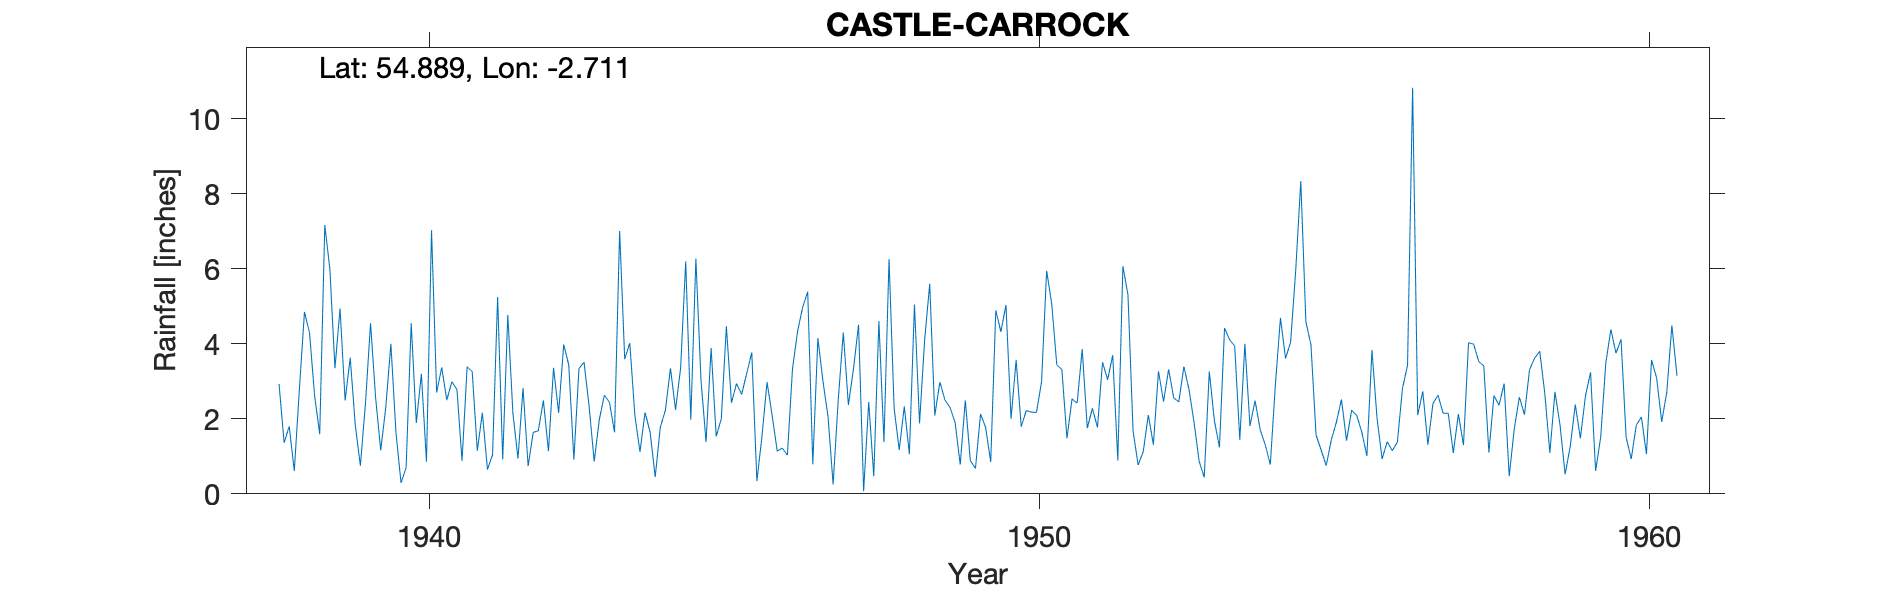

The table this chart was drawn from, first rows:
CASTLE CARROCK, , , , , , , , , , , , , , , , , , , , , , , 
Grid ref, NY545551, Long, -2.711, Lat, 54.89, Elevation, 480, ft, , , , , , , , , , , , , , , 
Station no, 3618/4, , , , , , , , , , , , , , , , , , , , , , 
, 1931, 1932, 1933, 1934, 1935, 1936, 1937, 1938, 1939, 1940, 1941, 1942, 1943, 1944, 1945, 1946, 1947, 1948, 1949, 1950, 1951, 1952, 1953
January, , , , , , , , 2.93, 4.94, 0.29, 0.88, 2.82, 3.51, 2.17, 1.38, 2.98, 2.06, 6.26, 2.3, 2, 2.53, 1.68, 1.91
February, , , , , , , , 1.36, 2.49, 0.7, 3.39, 0.74, 2.33, 1.64, 3.89, 2.09, 0.25, 2.28, 1.9, 3.57, 2.42, 0.77, 0.87
March, , , , , , , , 1.8, 3.63, 4.55, 3.26, 1.64, 0.86, 0.45, 1.53, 1.14, 2.5, 1.17, 0.78, 1.79, 3.86, 1.12, 0.44
April, , , , , , , , 0.61, 1.83, 1.89, 1.15, 1.68, 1.98, 1.77, 2, 1.22, 4.3, 2.33, 2.49, 2.22, 1.75, 2.1, 3.26
May, , , , , , , , 2.79, 0.75, 3.2, 2.16, 2.49, 2.63, 2.23, 4.47, 1.03, 2.37, 1.06, 0.88, 2.18, 2.28, 1.31, 1.95
June, , , , , , , , 4.85, 2.41, 0.86, 0.65, 1.14, 2.44, 3.35, 2.43, 3.32, 3.33, 5.05, 0.68, 2.17, 1.77, 3.27, 1.24
July, , , , , , , , 4.29, 4.55, 7.03, 1.04, 3.36, 1.64, 2.24, 2.94, 4.33, 4.51, 1.88, 2.13, 2.98, 3.51, 2.46, 4.42
August, , , , , , , , 2.61, 2.56, 2.7, 5.25, 2.16, 7.01, 3.36, 2.65, 4.97, 0.07, 4.1, 1.77, 5.95, 3.04, 3.32, 4.11
September, , , , , , , , 1.59, 1.16, 3.37, 0.92, 3.98, 3.59, 6.2, 3.21, 5.39, 2.45, 5.6, 0.85, 5.07, 3.7, 2.56, 3.94
October, , , , , , , , 7.17, 2.31, 2.5, 4.77, 3.43, 4.02, 1.98, 3.77, 0.79, 0.47, 2.09, 4.89, 3.44, 0.89, 2.45, 1.44
November, , , , , , , , 5.99, 4, 2.99, 2.16, 0.91, 2.09, 6.27, 0.34, 4.15, 4.61, 2.98, 4.32, 3.31, 6.07, 3.39, 4
December, , , , , , , , 3.35, 1.63, 2.78, 0.94, 3.34, 1.12, 3.04, 1.53, 3, 1.38, 2.5, 5.04, 1.48, 5.31, 2.79, 1.81
Total, , , , , , , , 39.34, 32.26, 32.86, 26.57, 27.69, 33.22, 34.7, 30.14, 34.41, 28.3, 37.3, 28.03, 36.16, 37.13, 27.22, 29.39
